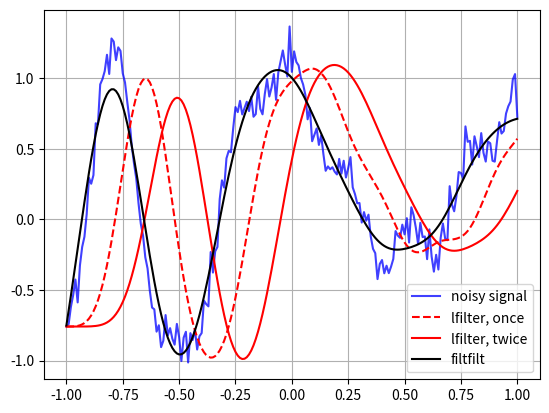

This figure's Python source:
import numpy as np
from scipy import signal
import matplotlib.pyplot as plt
t = np.linspace(-1, 1, 201)
x = (np.sin(2*np.pi*0.75*t*(1-t) + 2.1) + 0.1*np.sin(2*np.pi*1.25*t + 1) + 0.18*np.cos(2*np.pi*3.85*t))
xn = x + np.random.randn(len(t)) * 0.08

b, a = signal.butter(3, 0.05)

zi = signal.lfilter_zi(b, a)
z, _ = signal.lfilter(b, a, xn, zi=zi*xn[0])

z2, _ = signal.lfilter(b, a, z, zi=zi*z[0])
y = signal.filtfilt(b, a, xn)

plt.figure
plt.plot(t, xn, 'b', alpha=0.75)
plt.plot(t, z, 'r--', t, z2, 'r', t, y, 'k')
plt.legend(('noisy signal', 'lfilter, once', 'lfilter, twice','filtfilt'), loc='best')
plt.grid(True)
plt.show()